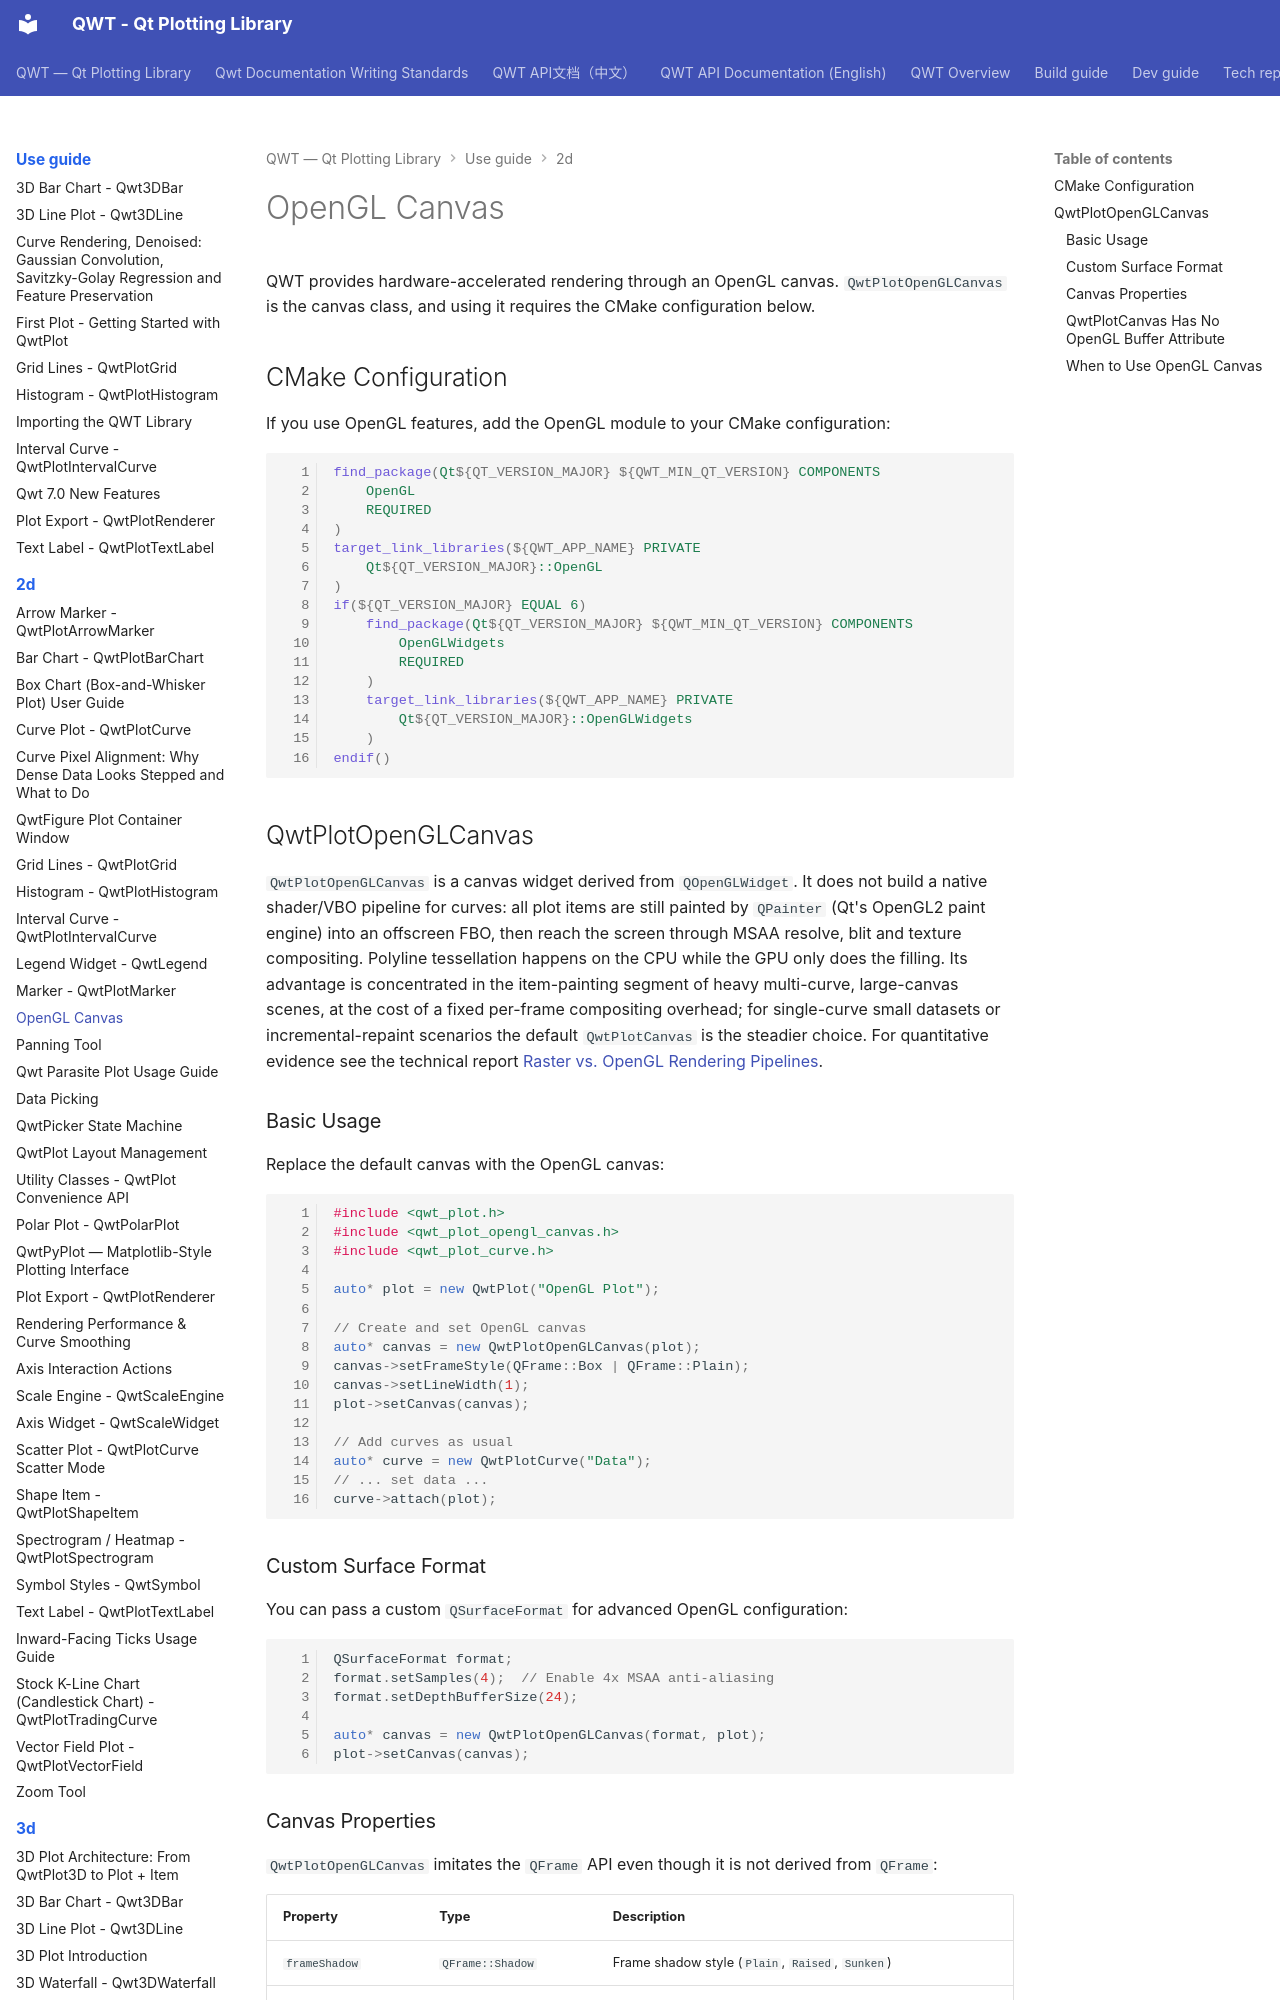

repository: czyt1988/QWT · page: use-guide/2d/opengl/index.html · generator: mkdocs

# OpenGL Canvas

QWT provides hardware-accelerated rendering through an OpenGL canvas. `QwtPlotOpenGLCanvas` is the canvas class, and using it requires the CMake configuration below.

## CMake Configuration

If you use OpenGL features, add the OpenGL module to your CMake configuration:

```cmake
find_package(Qt${QT_VERSION_MAJOR} ${QWT_MIN_QT_VERSION} COMPONENTS
    OpenGL
    REQUIRED
)
target_link_libraries(${QWT_APP_NAME} PRIVATE
    Qt${QT_VERSION_MAJOR}::OpenGL
)
if(${QT_VERSION_MAJOR} EQUAL 6)
    find_package(Qt${QT_VERSION_MAJOR} ${QWT_MIN_QT_VERSION} COMPONENTS
        OpenGLWidgets
        REQUIRED
    )
    target_link_libraries(${QWT_APP_NAME} PRIVATE
        Qt${QT_VERSION_MAJOR}::OpenGLWidgets
    )
endif()
```

## QwtPlotOpenGLCanvas

`QwtPlotOpenGLCanvas` is a canvas widget derived from `QOpenGLWidget`. It does not build a native shader/VBO pipeline for curves: all plot items are still painted by `QPainter` (Qt's OpenGL2 paint engine) into an offscreen FBO, then reach the screen through MSAA resolve, blit and texture compositing. Polyline tessellation happens on the CPU while the GPU only does the filling. Its advantage is concentrated in the item-painting segment of heavy multi-curve, large-canvas scenes, at the cost of a fixed per-frame compositing overhead; for single-curve small datasets or incremental-repaint scenarios the default `QwtPlotCanvas` is the steadier choice. For quantitative evidence see the technical report [Raster vs. OpenGL Rendering Pipelines](../../tech-report/raster-vs-opengl.md).

### Basic Usage

Replace the default canvas with the OpenGL canvas:

```cpp
#include <qwt_plot.h>
#include <qwt_plot_opengl_canvas.h>
#include <qwt_plot_curve.h>

auto* plot = new QwtPlot("OpenGL Plot");

// Create and set OpenGL canvas
auto* canvas = new QwtPlotOpenGLCanvas(plot);
canvas->setFrameStyle(QFrame::Box | QFrame::Plain);
canvas->setLineWidth(1);
plot->setCanvas(canvas);

// Add curves as usual
auto* curve = new QwtPlotCurve("Data");
// ... set data ...
curve->attach(plot);
```

### Custom Surface Format

You can pass a custom `QSurfaceFormat` for advanced OpenGL configuration:

```cpp
QSurfaceFormat format;
format.setSamples(4);  // Enable 4x MSAA anti-aliasing
format.setDepthBufferSize(24);

auto* canvas = new QwtPlotOpenGLCanvas(format, plot);
plot->setCanvas(canvas);
```
